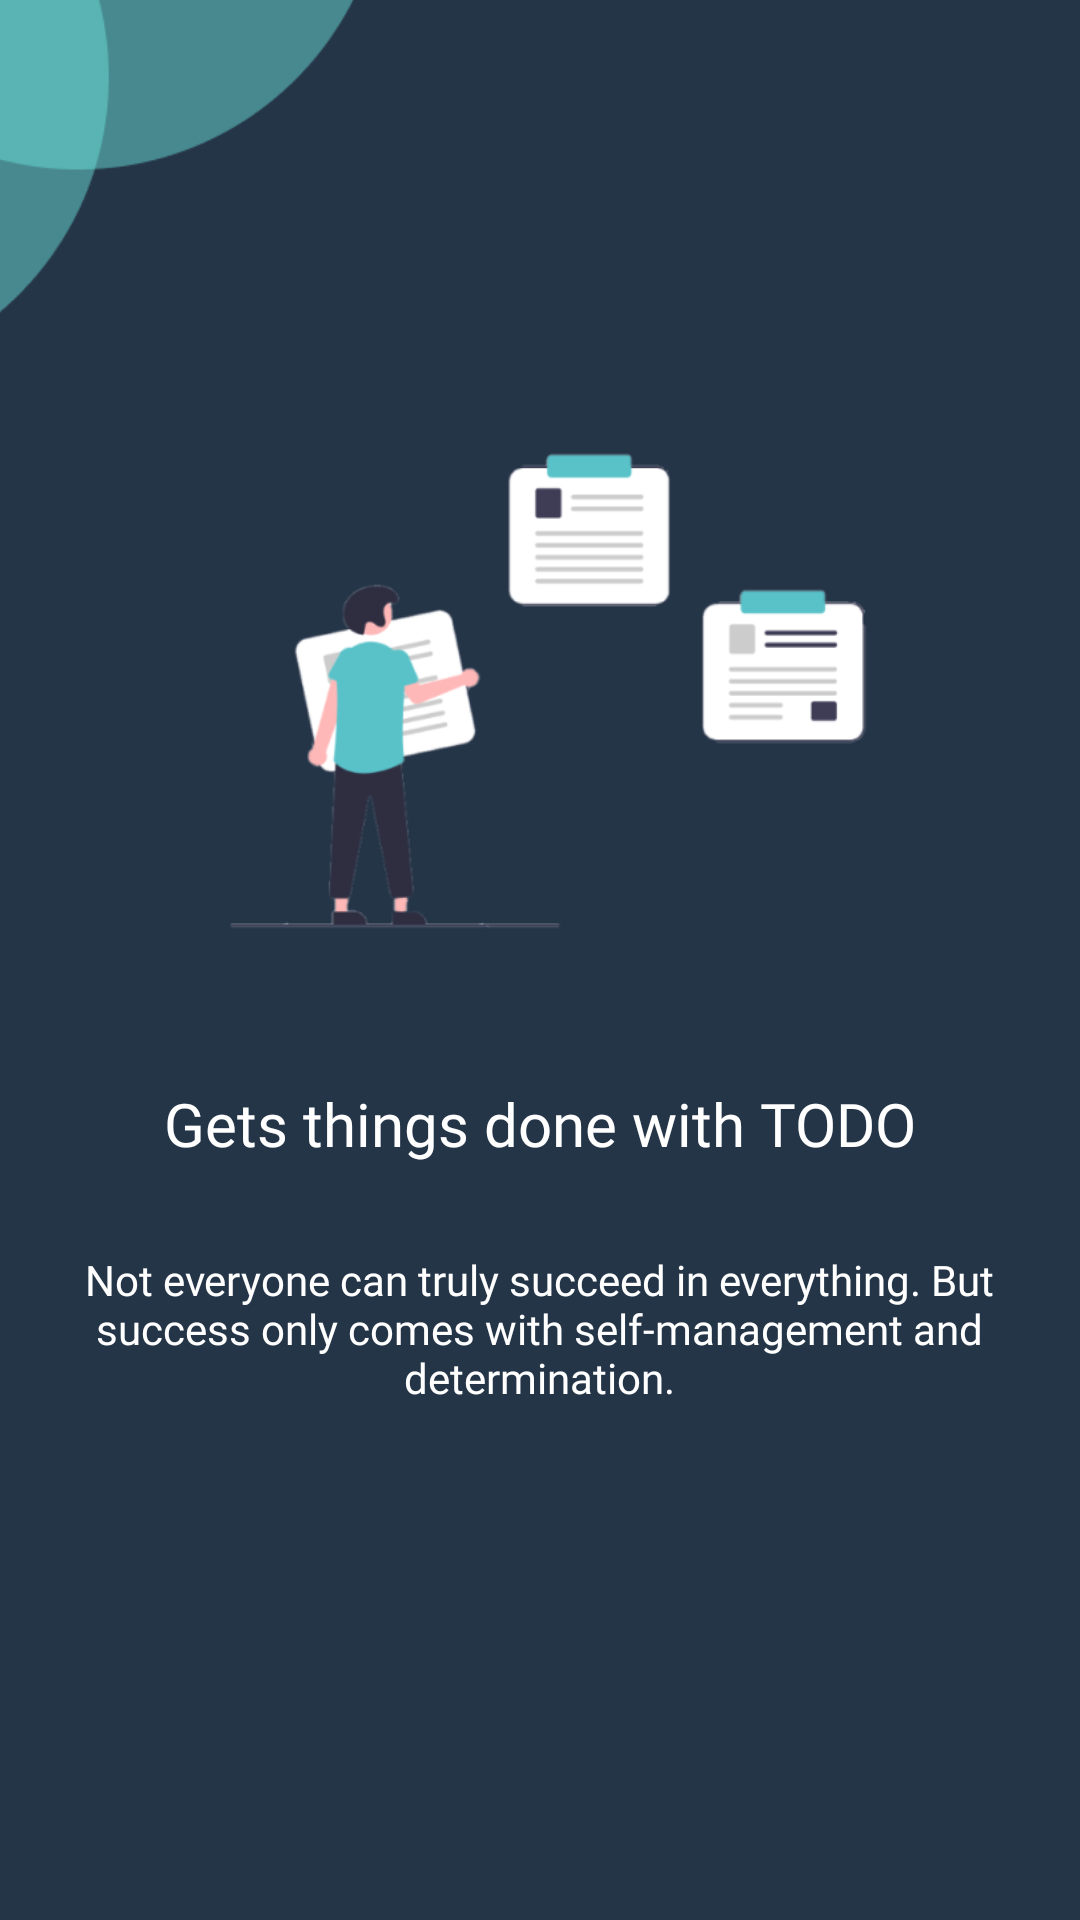

Here is an Android app screen rendered from its layout file. Give the layout XML and the strings, colors and styles it references.
<!-- AndroidManifest.xml: application theme Theme.NoteApp -->
<!-- res/layout/activity_start.xml -->
<?xml version="1.0" encoding="utf-8"?>
<androidx.constraintlayout.widget.ConstraintLayout xmlns:android="http://schemas.android.com/apk/res/android"
    xmlns:app="http://schemas.android.com/apk/res-auto"
    xmlns:tools="http://schemas.android.com/tools"
    android:layout_width="match_parent"
    android:layout_height="match_parent"
    android:background="@color/background"
    tools:context=".Login.Start">

    <ImageView
        android:id="@+id/imageView"
        android:layout_width="235dp"
        android:layout_height="234dp"
        android:layout_marginEnd="204dp"
        android:layout_marginBottom="512dp"
        app:layout_constraintBottom_toBottomOf="parent"
        app:layout_constraintEnd_toEndOf="parent"
        app:srcCompat="@drawable/circle2" />

    <ImageView
        android:id="@+id/imageView2"
        android:layout_width="318dp"
        android:layout_height="212dp"
        app:layout_constraintBottom_toBottomOf="parent"
        app:layout_constraintEnd_toEndOf="parent"
        app:layout_constraintHorizontal_bias="0.494"
        app:layout_constraintStart_toStartOf="parent"
        app:layout_constraintTop_toTopOf="parent"
        app:layout_constraintVertical_bias="0.292"
        app:srcCompat="@drawable/login1" />

    <androidx.appcompat.widget.AppCompatButton
        android:id="@+id/btn_getstart"
        android:layout_width="337dp"
        android:layout_height="57dp"
        android:layout_marginStart="50dp"
        android:layout_marginTop="590dp"
        android:layout_marginEnd="50dp"
        android:layout_marginBottom="84dp"
        android:background="@color/bgButton"
        android:fontFamily="@font/poppins_semibold"
        android:text="Get Started"
        android:textAllCaps="false"
        android:textColor="@color/white"
        android:textSize="19dp"
        app:layout_constraintBottom_toBottomOf="parent"
        app:layout_constraintEnd_toEndOf="parent"
        app:layout_constraintStart_toStartOf="parent"
        app:layout_constraintTop_toTopOf="parent" />

    <TextView
        android:id="@+id/textView"
        android:layout_width="wrap_content"
        android:layout_height="wrap_content"
        android:fontFamily="@font/poppins_semibold"
        android:text="Gets things done with TODO"
        android:textColor="@color/white"
        android:textSize="20sp"
        app:layout_constraintBottom_toBottomOf="parent"
        app:layout_constraintEnd_toEndOf="parent"
        app:layout_constraintStart_toStartOf="parent"
        app:layout_constraintTop_toTopOf="parent"
        app:layout_constraintVertical_bias="0.589" />

    <TextView
        android:id="@+id/textView2"
        android:layout_width="308dp"
        android:layout_height="86dp"
        android:fontFamily="@font/poppins"
        android:gravity="center"
        android:text="Not everyone can truly succeed in everything. But success only comes with self-management and determination."
        android:textColor="@color/white"
        app:layout_constraintBottom_toBottomOf="parent"
        app:layout_constraintEnd_toEndOf="parent"
        app:layout_constraintHorizontal_bias="0.495"
        app:layout_constraintStart_toStartOf="parent"
        app:layout_constraintTop_toTopOf="parent"
        app:layout_constraintVertical_bias="0.722" />

</androidx.constraintlayout.widget.ConstraintLayout>
<!-- resources referenced by this layout -->
<resources>
  <color name="background">#253548</color>
  <color name="bgButton">#50C2C9</color>
  <color name="white">#FFFFFFFF</color>
  <!-- drawable circle2: png bitmap (drawable-v24, 6200 bytes) -->
  <!-- drawable login1: png bitmap (drawable-v24, 30803 bytes) -->
  <style name="Theme.NoteApp" parent="Theme.MaterialComponents.DayNight.NoActionBar">
          
          <item name="colorOnSecondary">@color/black</item>
          
          <item name="android:statusBarColor" tools:targetApi="l">?attr/colorPrimaryVariant</item>
          
      </style>
  <color name="black">#FF000000</color>
</resources>
